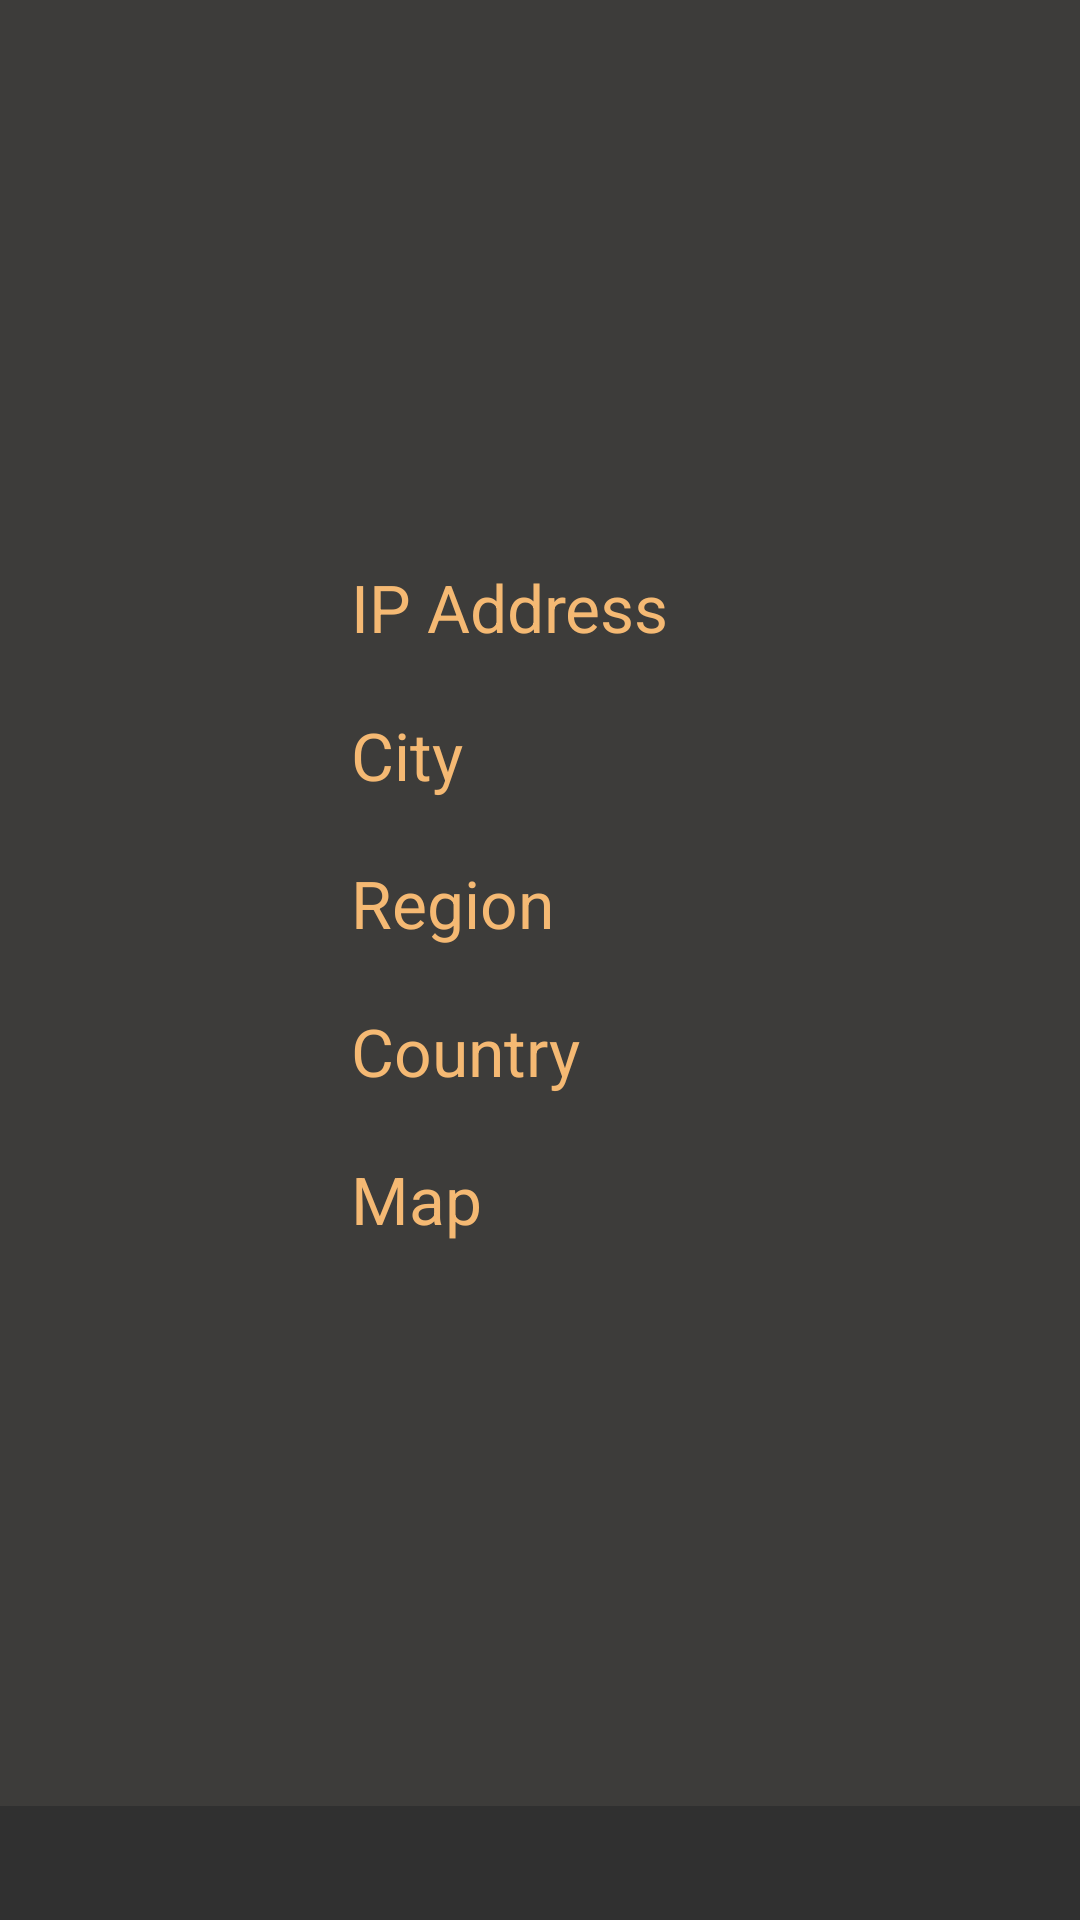

The Android layout XML behind this screen, and the referenced resources:
<!-- AndroidManifest.xml: application theme AppTheme -->
<!-- res/layout/fragment_ip_address_info.xml -->
<RelativeLayout xmlns:android="http://schemas.android.com/apk/res/android"
    xmlns:tools="http://schemas.android.com/tools"
    android:layout_width="match_parent"
    android:layout_height="match_parent"
    tools:context="com.adamkruger.myipaddressinfo.MainActivity$IPAddressInfoFragment" >

    <ScrollView
        android:id="@+id/scrollView1"
        android:layout_width="fill_parent"
        android:layout_height="fill_parent"
        android:layout_above="@+id/lastUpdateStatus"
        android:layout_alignParentLeft="true"
        android:layout_alignParentStart="true"
        android:layout_alignParentTop="true"
        android:background="@color/background_color_dark"
        android:fadeScrollbars="false" >

        <TableLayout
            android:id="@+id/ipAddressFragmentTableLayout"
            android:layout_width="match_parent"
            android:layout_height="wrap_content"
            android:layout_gravity="center_vertical" >

            <TableRow
                android:id="@+id/tableRowIpAdress"
                android:layout_width="wrap_content"
                android:layout_height="wrap_content"
                android:gravity="center_horizontal" >

                <TextView
                    android:id="@+id/ipLabel"
                    style="@style/IPAddressInfoStyle"
                    android:layout_width="wrap_content"
                    android:layout_height="wrap_content"
                    android:text="@string/label_ip"
                    android:textColor="@color/label_color" />

                <TextView
                    android:id="@+id/ipValue"
                    style="@style/IPAddressInfoStyle"
                    android:layout_width="wrap_content"
                    android:layout_height="wrap_content"
                    android:textColor="@color/light_text_color" />
            </TableRow>

            <TableRow
                android:id="@+id/tableRowCity"
                android:layout_width="wrap_content"
                android:layout_height="wrap_content"
                android:gravity="center_horizontal" >

                <TextView
                    android:id="@+id/cityLabel"
                    style="@style/IPAddressInfoStyle"
                    android:layout_width="wrap_content"
                    android:layout_height="wrap_content"
                    android:text="@string/label_city"
                    android:textColor="@color/label_color" />

                <TextView
                    android:id="@+id/cityValue"
                    style="@style/IPAddressInfoStyle"
                    android:layout_width="wrap_content"
                    android:layout_height="wrap_content"
                    android:textColor="@color/light_text_color" />
            </TableRow>

            <TableRow
                android:id="@+id/tableRowRegion"
                android:layout_width="wrap_content"
                android:layout_height="wrap_content"
                android:gravity="center_horizontal" >

                <TextView
                    android:id="@+id/regionLabel"
                    style="@style/IPAddressInfoStyle"
                    android:layout_width="wrap_content"
                    android:layout_height="wrap_content"
                    android:text="@string/label_region"
                    android:textColor="@color/label_color" />

                <TextView
                    android:id="@+id/regionValue"
                    style="@style/IPAddressInfoStyle"
                    android:layout_width="wrap_content"
                    android:layout_height="wrap_content"
                    android:textColor="@color/light_text_color" />
            </TableRow>

            <TableRow
                android:id="@+id/tableRowCountry"
                android:layout_width="wrap_content"
                android:layout_height="wrap_content"
                android:gravity="center_horizontal" >

                <TextView
                    android:id="@+id/countryLabel"
                    style="@style/IPAddressInfoStyle"
                    android:layout_width="wrap_content"
                    android:layout_height="wrap_content"
                    android:text="@string/label_country"
                    android:textColor="@color/label_color" />

                <TextView
                    android:id="@+id/countryValue"
                    style="@style/IPAddressInfoStyle"
                    android:layout_width="wrap_content"
                    android:layout_height="wrap_content"
                    android:textColor="@color/light_text_color" />
            </TableRow>

            <TableRow
                android:id="@+id/tableRowCoordinates"
                android:layout_width="wrap_content"
                android:layout_height="wrap_content"
                android:gravity="center_horizontal" >

                <TextView
                    android:id="@+id/coordinatesLabel"
                    style="@style/IPAddressInfoStyle"
                    android:layout_width="wrap_content"
                    android:layout_height="wrap_content"
                    android:text="@string/label_coordinates"
                    android:textColor="@color/label_color" />

                <TextView
                    android:id="@+id/coordinatesValue"
                    style="@style/IPAddressInfoStyle"
                    android:layout_width="wrap_content"
                    android:layout_height="wrap_content"
                    android:textColor="@color/light_text_color" />
            </TableRow>
        </TableLayout>
    </ScrollView>

    <TextView
        android:id="@+id/lastUpdateStatus"
        android:layout_width="wrap_content"
        android:layout_height="wrap_content"
        android:layout_above="@+id/lastUpdateTime"
        android:layout_centerHorizontal="true"
        android:textAppearance="?android:attr/textAppearanceSmall"
        android:textColor="@color/dark_text_color" />

    <TextView
        android:id="@+id/lastUpdateTime"
        android:layout_width="wrap_content"
        android:layout_height="wrap_content"
        android:layout_alignParentBottom="true"
        android:layout_centerHorizontal="true"
        android:textAppearance="?android:attr/textAppearanceSmall"
        android:textColor="@color/dark_text_color" />

</RelativeLayout>
<!-- resources referenced by this layout -->
<resources>
  <color name="background_color_dark">#3D3C3A</color>
  <color name="dark_text_color">#1D1C1A</color>
  <color name="label_color">@color/custom_light_orange</color>
  <color name="light_text_color">#E5E4E2</color>
  <string name="label_city">City</string>
  <string name="label_coordinates">Map</string>
  <string name="label_country">Country</string>
  <string name="label_ip">IP Address</string>
  <string name="label_region">Region</string>
  <style name="IPAddressInfoStyle">
          <item name="android:textAppearance">?android:attr/textAppearanceLarge</item>
          <item name="android:padding">10dp</item>
      </style>
  <style name="AppTheme" parent="AppBaseTheme">
          
          <item name="vpiCirclePageIndicatorStyle">@style/CustomCirclePageIndicator</item>
      </style>
  <color name="custom_light_orange">#F5B973</color>
  <style name="AppBaseTheme" parent="Theme.AppCompat">
          
      </style>
  <style name="CustomCirclePageIndicator">
          <item name="fillColor">@color/light_text_color</item>
          <item name="strokeColor">@color/background_color_dark</item>
          <item name="strokeWidth">1dp</item>
          <item name="radius">6dp</item>
          <item name="centered">true</item>
      </style>
</resources>
